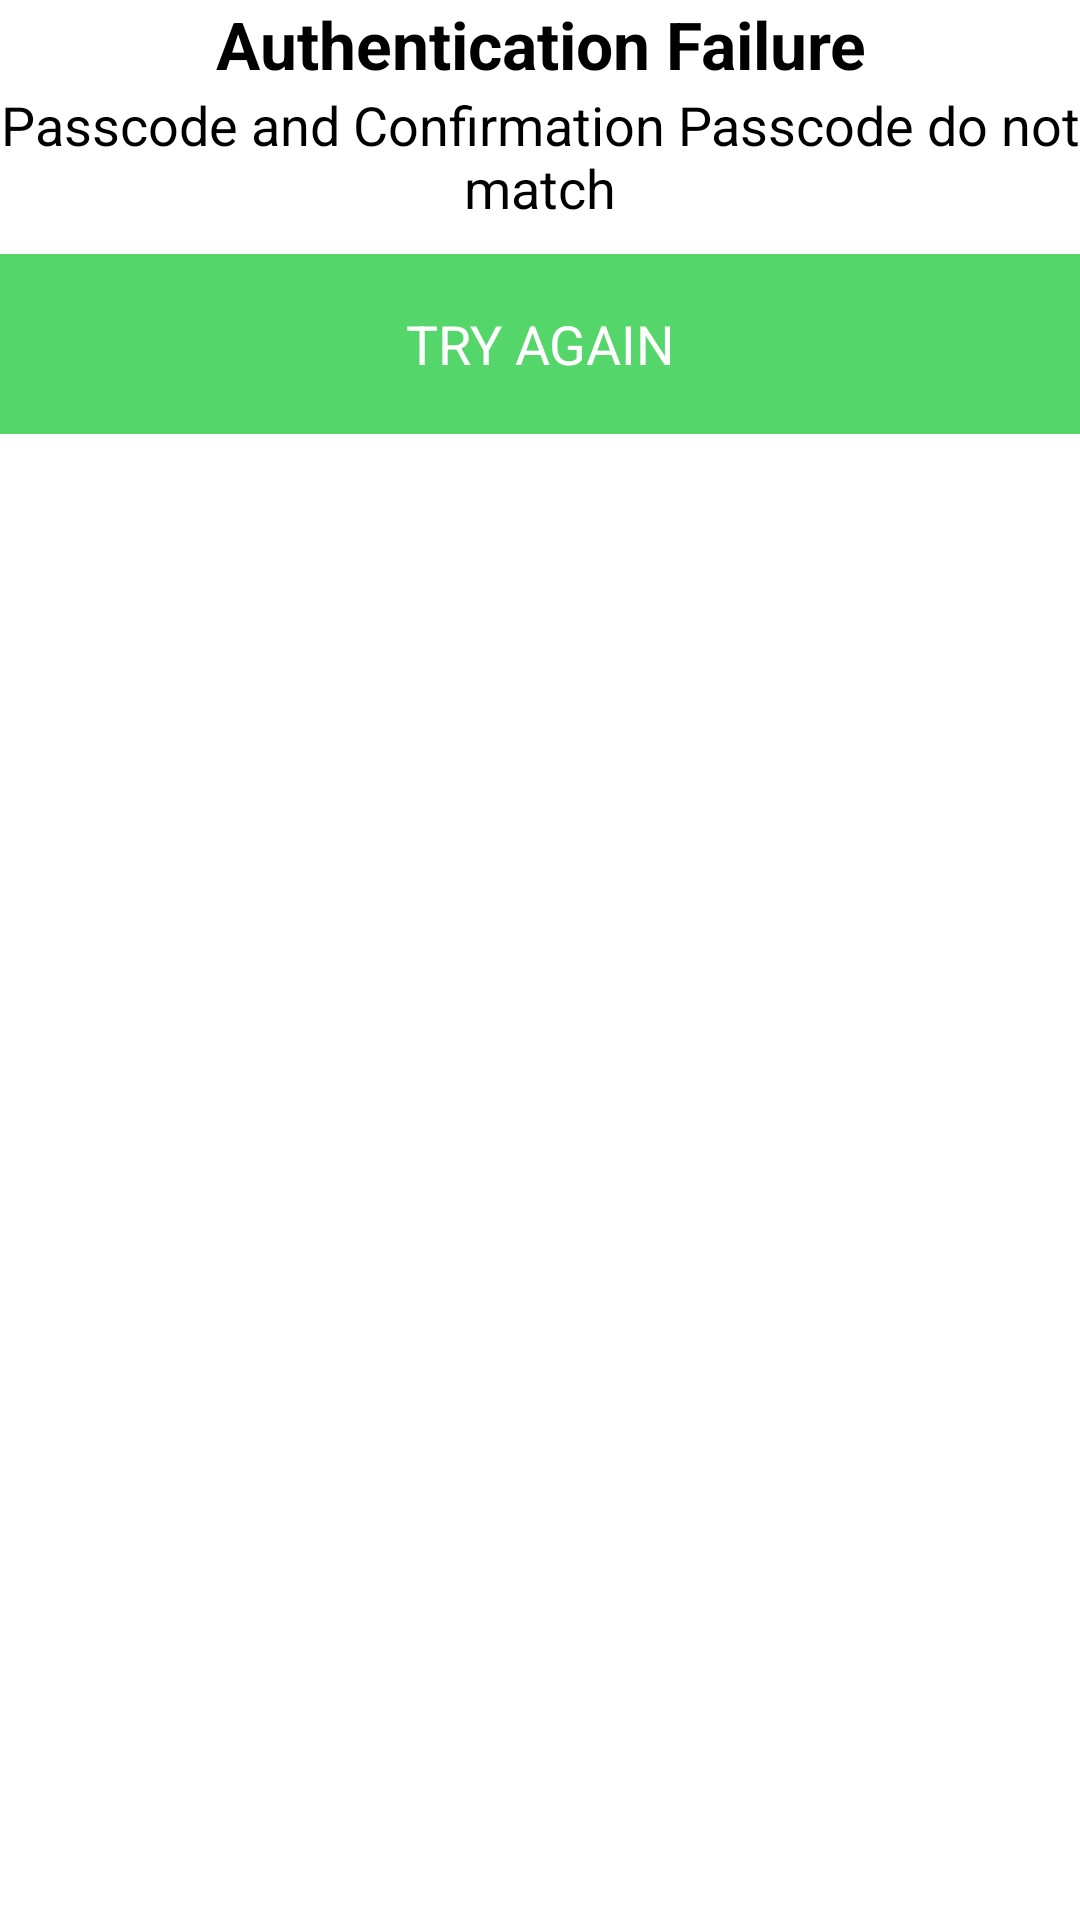

The Android layout XML behind this screen, and the referenced resources:
<!-- AndroidManifest.xml: application theme AppBaseTheme -->
<!-- res/layout/custom_error_dialog.xml -->
<?xml version="1.0" encoding="utf-8"?>
<LinearLayout xmlns:android="http://schemas.android.com/apk/res/android"
    android:layout_width="fill_parent"
    android:layout_height="wrap_content"
    android:layout_gravity="center"  
    android:background="@drawable/bgdialog" 
    android:orientation="vertical">
    
    
    <TextView
        android:id="@+id/tv2"
        android:layout_width="wrap_content"
        android:layout_height="wrap_content"
        android:layout_gravity="center"
        android:text="@string/error"
        android:textAppearance="?android:attr/textAppearanceMedium" 
        android:textSize="22sp"
        android:gravity="center"
        android:textStyle="bold"/>
  
   
    <TextView
        android:id="@+id/tv3"
        android:layout_width="match_parent"
        android:layout_height="wrap_content"
        android:gravity="center"
        android:text="@string/custom_error_alert"
        android:textAppearance="?android:attr/textAppearanceMedium" 
        android:textSize="18sp"
       />
    
    
    
     <Button
        android:id="@+id/ButtongotoTryAgain"
        android:layout_width="fill_parent"
        android:layout_height="60dp"
        android:text="@string/btn_tryagain"
        android:textColor="@android:color/white" 
        android:background="#54d66a"
        android:layout_marginTop="10dp"
        android:clickable="true"
        
        />
     
  
    
  </LinearLayout>
<!-- resources referenced by this layout -->
<resources>
  <string name="btn_tryagain">TRY AGAIN</string>
  <string name="custom_error_alert">Passcode and Confirmation Passcode do not match</string>
  <string name="error">Authentication Failure</string>
  <style name="AppBaseTheme" parent="@android:style/Theme.Holo.Light">
      
       
     </style>
</resources>
